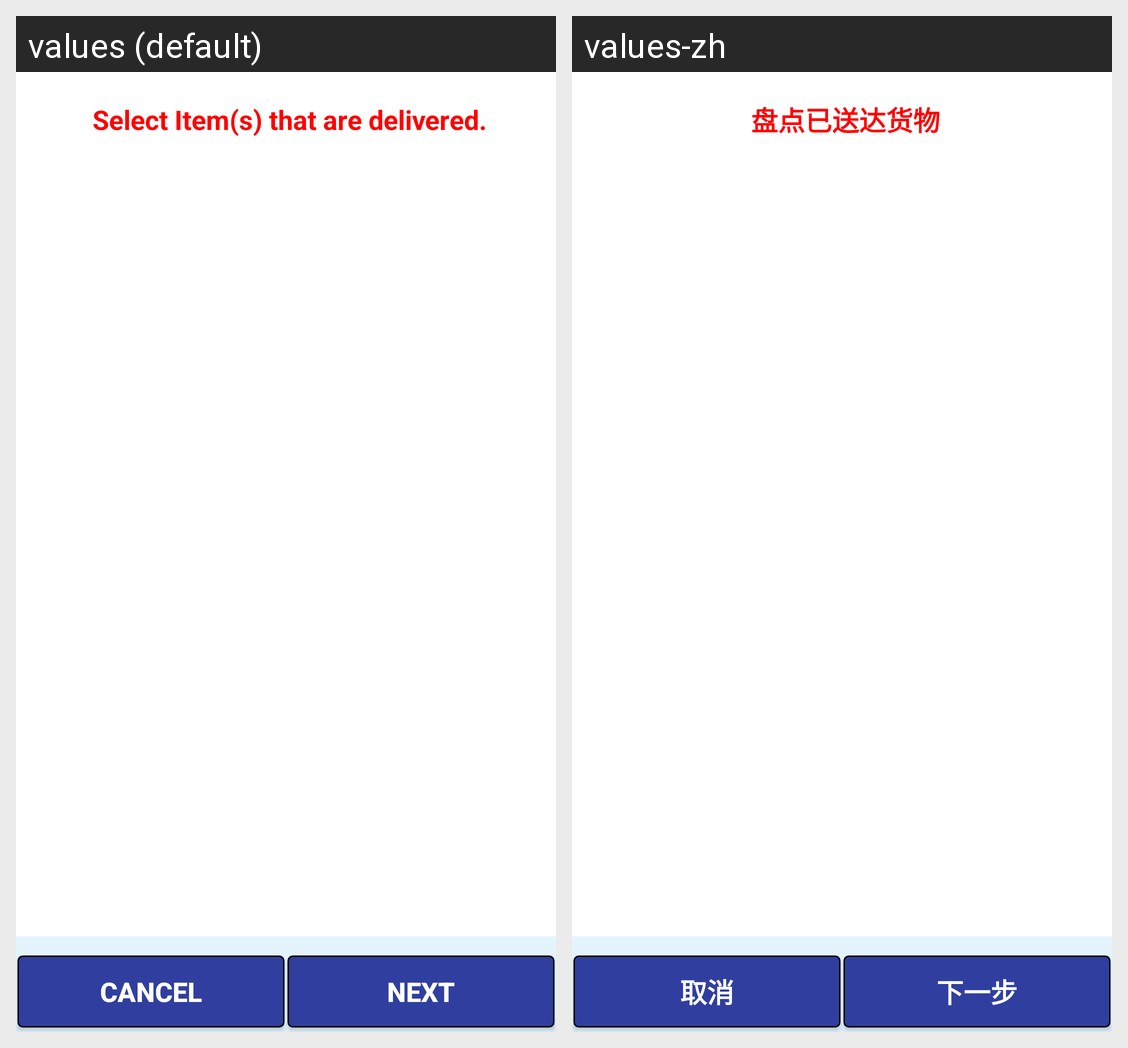

Strings drawn on this Android screen and how each of the app's shown locales translates them:
Android screen res/layout/activity_doinv_check.xml rendered under 2 locales, left to right: values (default), values-zh. Device: Nexus 5 (rendered at 1080×1920; each locale shown at half size, 540×960, under a caption strip naming it); theme AppTheme.
Strings drawn on this screen, with the default value and each locale's value (text and hints the layout hard-codes, and strings that could not be matched under every locale, appear in the picture but are not listed):

title_activity_doinv_check
  values: Select Item(s) that are delivered.
  values-zh: 盘点已送达货物

buttontext_cancel
  values: CANCEL
  values-zh: 取消

buttontext_next
  values: NEXT
  values-zh: 下一步
